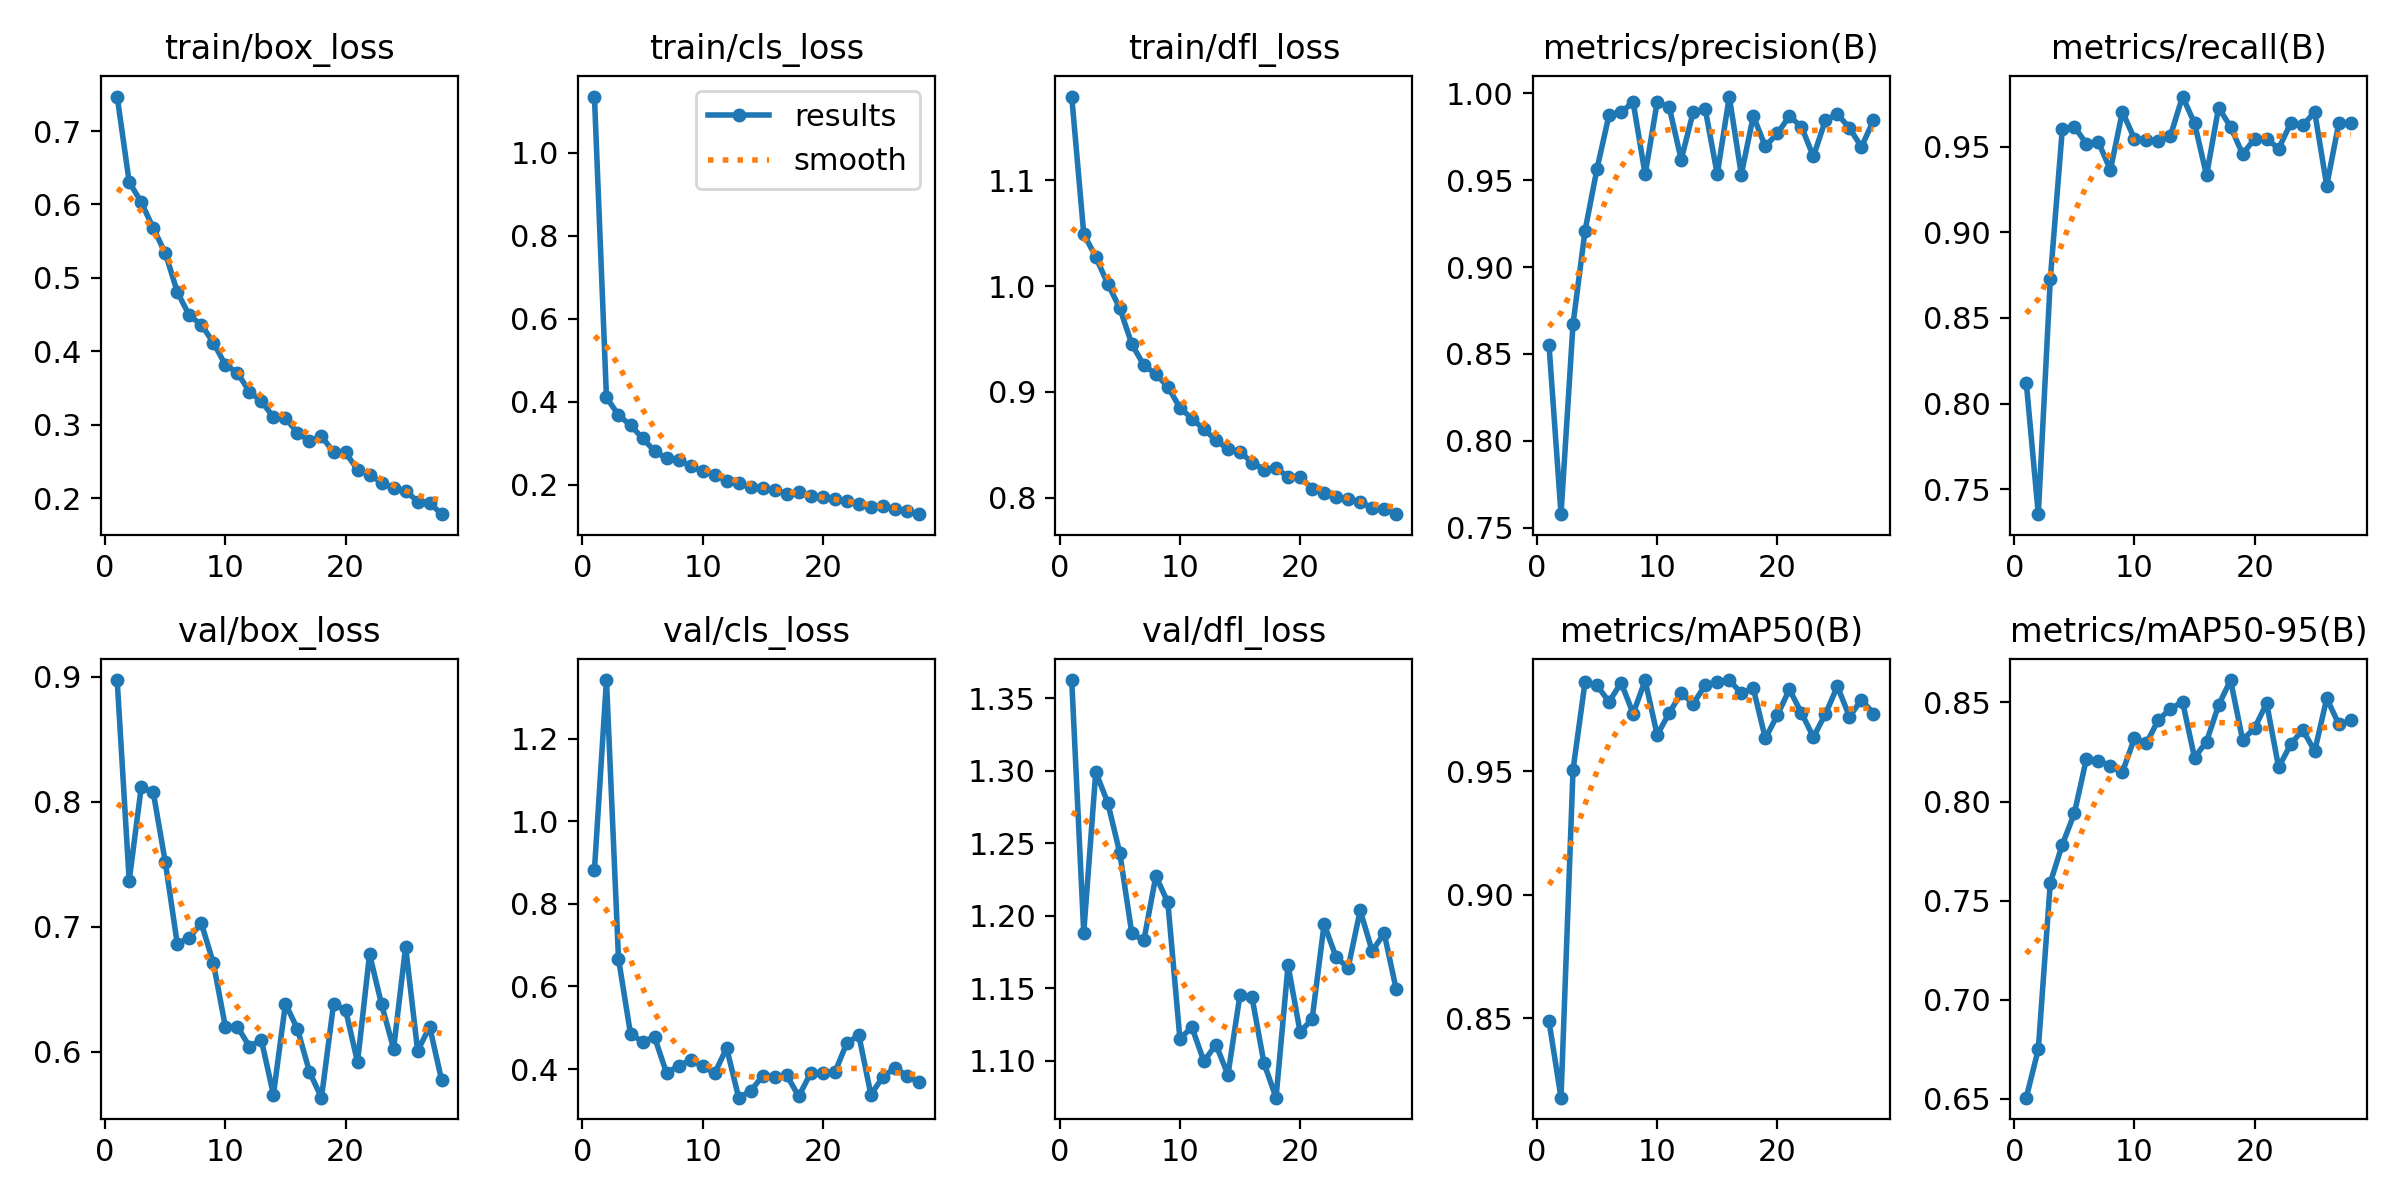

The file beside this chart, header and first rows:
epoch, time, train/box_loss, train/cls_loss, train/dfl_loss, metrics/precision(B), metrics/recall(B), metrics/mAP50(B), metrics/mAP50-95(B), val/box_loss, val/cls_loss, val/dfl_loss, lr/pg0, lr/pg1, lr/pg2
1, 69.22, 0.747, 1.136, 1.179, 0.8553, 0.8123, 0.8487, 0.6505, 0.8972, 0.8826, 1.363, 0.0005525, 0.0005525, 0.0005525
2, 130.6, 0.6306, 0.4101, 1.049, 0.7577, 0.7354, 0.8178, 0.6749, 0.7369, 1.342, 1.188, 0.001086, 0.001086, 0.001086
3, 192.6, 0.6032, 0.3677, 1.028, 0.8673, 0.8727, 0.9506, 0.7591, 0.8114, 0.6676, 1.299, 0.001598, 0.001598, 0.001598
4, 256.1, 0.5679, 0.343, 1.002, 0.921, 0.9603, 0.986, 0.7782, 0.8076, 0.4851, 1.278, 0.001568, 0.001568, 0.001568
5, 325.1, 0.534, 0.3121, 0.9791, 0.9567, 0.9616, 0.9847, 0.794, 0.7519, 0.4661, 1.243, 0.001535, 0.001535, 0.001535
6, 389.8, 0.481, 0.2807, 0.9453, 0.9877, 0.9517, 0.978, 0.8215, 0.6865, 0.4773, 1.188, 0.001502, 0.001502, 0.001502
7, 453.8, 0.4488, 0.2632, 0.9253, 0.989, 0.9527, 0.9858, 0.8206, 0.6914, 0.39, 1.183, 0.001469, 0.001469, 0.001469
8, 519.8, 0.4363, 0.2599, 0.9168, 0.9951, 0.9364, 0.9733, 0.8182, 0.7029, 0.4077, 1.227, 0.001436, 0.001436, 0.001436
9, 589.8, 0.4119, 0.2442, 0.905, 0.9533, 0.9704, 0.9867, 0.8148, 0.6712, 0.4214, 1.209, 0.001403, 0.001403, 0.001403
10, 655.8, 0.3817, 0.2321, 0.8851, 0.995, 0.9546, 0.9646, 0.832, 0.6203, 0.4076, 1.115, 0.00137, 0.00137, 0.00137
11, 721.2, 0.3709, 0.2237, 0.8749, 0.9922, 0.9541, 0.9735, 0.8294, 0.6203, 0.3894, 1.123, 0.001337, 0.001337, 0.001337
12, 787.1, 0.3451, 0.2093, 0.8647, 0.9619, 0.9531, 0.9816, 0.8414, 0.6044, 0.4508, 1.099, 0.001304, 0.001304, 0.001304
13, 856.4, 0.3319, 0.2033, 0.8546, 0.9893, 0.9564, 0.9772, 0.8467, 0.6096, 0.3306, 1.111, 0.001271, 0.001271, 0.001271
14, 923.6, 0.3104, 0.1942, 0.846, 0.9909, 0.9792, 0.9848, 0.8505, 0.5658, 0.3468, 1.09, 0.001238, 0.001238, 0.001238
15, 988.6, 0.3093, 0.1917, 0.8437, 0.9535, 0.9636, 0.9861, 0.8221, 0.6386, 0.3834, 1.145, 0.001205, 0.001205, 0.001205
16, 1053, 0.2889, 0.1864, 0.8333, 0.9982, 0.9333, 0.9869, 0.8303, 0.6184, 0.3818, 1.144, 0.001172, 0.001172, 0.001172
17, 1117, 0.2777, 0.1783, 0.8268, 0.9533, 0.9727, 0.9815, 0.8486, 0.5841, 0.3847, 1.098, 0.001139, 0.001139, 0.001139
18, 1182, 0.2841, 0.1816, 0.8286, 0.987, 0.9616, 0.9835, 0.8613, 0.5635, 0.3338, 1.074, 0.001106, 0.001106, 0.001106
19, 1250, 0.263, 0.1736, 0.8195, 0.9695, 0.9456, 0.9632, 0.8311, 0.638, 0.3908, 1.166, 0.001073, 0.001073, 0.001073
20, 1316, 0.2623, 0.17, 0.8197, 0.977, 0.9546, 0.9726, 0.837, 0.6338, 0.3899, 1.12, 0.00104, 0.00104, 0.00104
21, 1381, 0.2386, 0.1649, 0.8087, 0.9868, 0.9546, 0.9831, 0.8497, 0.5919, 0.3917, 1.128, 0.001007, 0.001007, 0.001007
22, 1448, 0.2322, 0.161, 0.8046, 0.9808, 0.9489, 0.9736, 0.8172, 0.6782, 0.463, 1.194, 0.0009739, 0.0009739, 0.0009739
23, 1518, 0.2211, 0.1538, 0.8006, 0.9637, 0.9636, 0.9637, 0.8289, 0.638, 0.4815, 1.171, 0.0009409, 0.0009409, 0.0009409
24, 1584, 0.2135, 0.1471, 0.7985, 0.9846, 0.9623, 0.9731, 0.8362, 0.6026, 0.3381, 1.164, 0.0009078, 0.0009078, 0.0009078
25, 1650, 0.2102, 0.1492, 0.7963, 0.9881, 0.9702, 0.9843, 0.8255, 0.684, 0.3806, 1.204, 0.0008748, 0.0008748, 0.0008748
26, 1718, 0.1955, 0.14, 0.7903, 0.9801, 0.9273, 0.972, 0.8521, 0.6009, 0.4033, 1.176, 0.0008418, 0.0008418, 0.0008418
27, 1783, 0.1936, 0.1371, 0.7891, 0.9691, 0.9636, 0.9788, 0.8391, 0.6201, 0.3834, 1.188, 0.0008088, 0.0008088, 0.0008088
28, 1848, 0.1782, 0.1286, 0.7846, 0.9845, 0.9636, 0.9733, 0.8409, 0.5773, 0.3683, 1.149, 0.0007758, 0.0007758, 0.0007758
